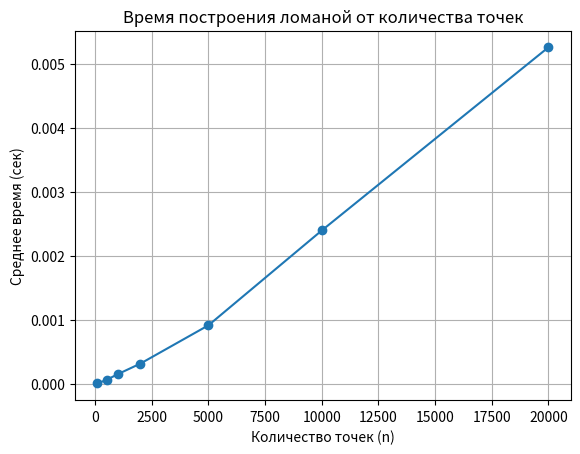

Source code (Python):
import random
import time
import matplotlib.pyplot as plt

# Генерация n случайных точек
def generate_points(n):
    return [(random.randint(0, 10_000), random.randint(0, 10_000)) for _ in range(n)]

# Построение ломаной
def construct_polyline(points):
    points.sort()  # по x-координате (либо y при необходимости)
    return points

# Среднее время выполнения
def average_time(trials=10, n=1000):
    total_time = 0
    for _ in range(trials):
        pts = generate_points(n)
        start = time.perf_counter()
        _ = construct_polyline(pts)
        end = time.perf_counter()
        total_time += end - start
    avg = total_time / trials
    print(f"Среднее время для n={n}: {avg:.6f} сек")
    return avg


def plot_runtime():
    sizes = [100, 500, 1000, 2000, 5000, 10000, 20000]
    times = [average_time(n=n, trials=5) for n in sizes]

    plt.plot(sizes, times, marker='o')
    plt.title("Время построения ломаной от количества точек")
    plt.xlabel("Количество точек (n)")
    plt.ylabel("Среднее время (сек)")
    plt.grid(True)
    plt.show()


plot_runtime()
